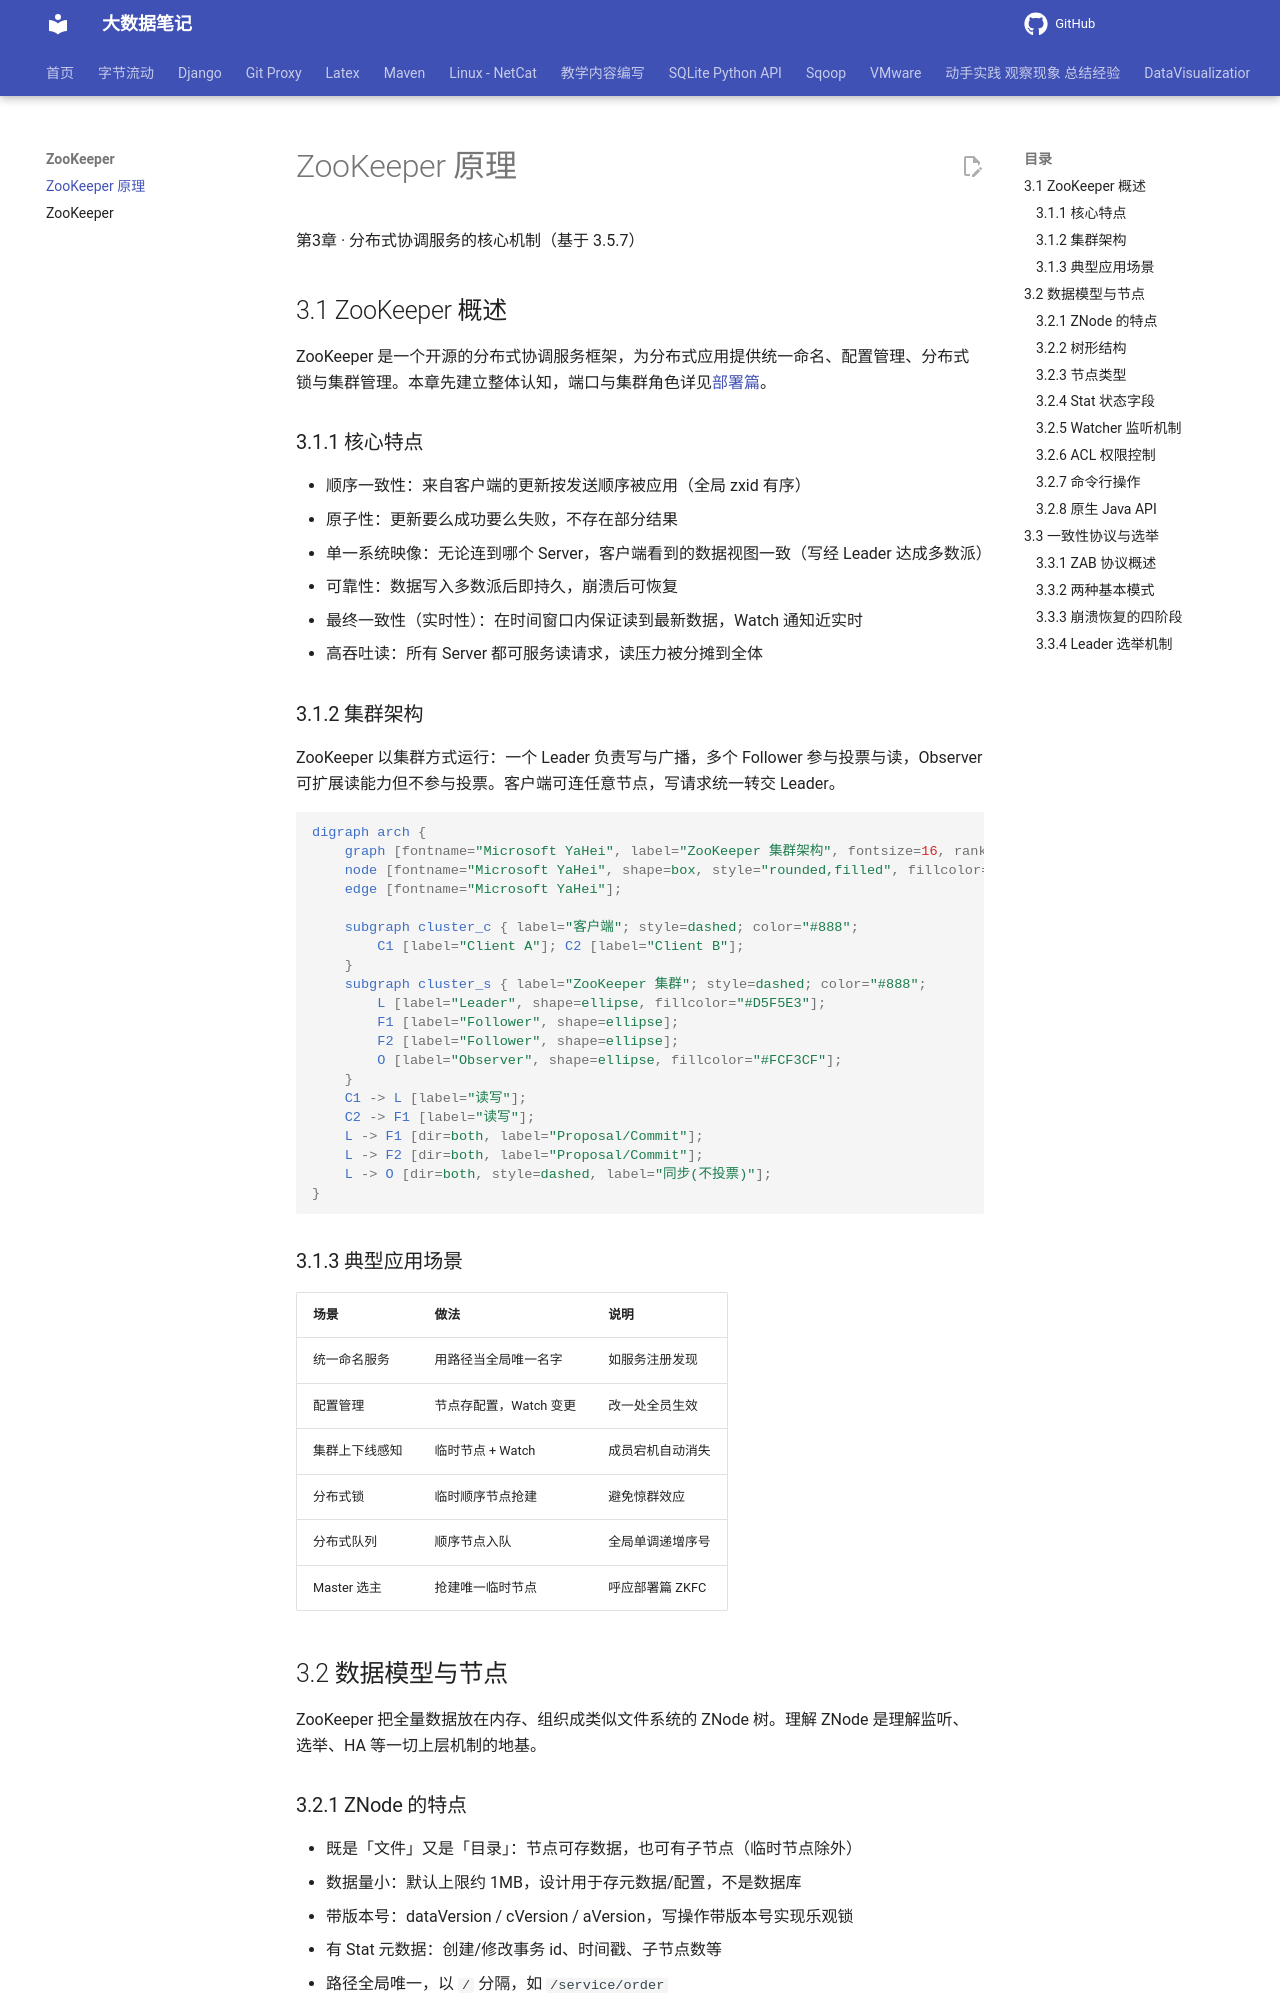

repository: QingYuanQu/studybigdata · page: ZooKeeper/ZooKeeper_Principles/index.html · generator: mkdocs

---
title: ZooKeeper 原理
date: 2026-09-15 15:55:26
categories:
- ZooKeeper
tags:
- ZooKeeper
- 原理
- ZAB
- 分布式协调
---

<div class="cover"><h1>ZooKeeper 原理</h1><p>第3章 · 分布式协调服务的核心机制（基于 3.5.7）</p></div>

## 3.1 ZooKeeper 概述

ZooKeeper 是一个开源的分布式协调服务框架，为分布式应用提供统一命名、配置管理、分布式锁与集群管理。本章先建立整体认知，端口与集群角色详见[部署篇](Zookeeper.md)。

### 3.1.1 核心特点

- 顺序一致性：来自客户端的更新按发送顺序被应用（全局 zxid 有序）
- 原子性：更新要么成功要么失败，不存在部分结果
- 单一系统映像：无论连到哪个 Server，客户端看到的数据视图一致（写经 Leader 达成多数派）
- 可靠性：数据写入多数派后即持久，崩溃后可恢复
- 最终一致性（实时性）：在时间窗口内保证读到最新数据，Watch 通知近实时
- 高吞吐读：所有 Server 都可服务读请求，读压力被分摊到全体

### 3.1.2 集群架构

ZooKeeper 以集群方式运行：一个 Leader 负责写与广播，多个 Follower 参与投票与读，Observer 可扩展读能力但不参与投票。客户端可连任意节点，写请求统一转交 Leader。

```dot
digraph arch {
    graph [fontname="Microsoft YaHei", label="ZooKeeper 集群架构", fontsize=16, rankdir=LR];
    node [fontname="Microsoft YaHei", shape=box, style="rounded,filled", fillcolor="#EAF2F8"];
    edge [fontname="Microsoft YaHei"];

    subgraph cluster_c { label="客户端"; style=dashed; color="#888";
        C1 [label="Client A"]; C2 [label="Client B"];
    }
    subgraph cluster_s { label="ZooKeeper 集群"; style=dashed; color="#888";
        L [label="Leader", shape=ellipse, fillcolor="#D5F5E3"];
        F1 [label="Follower", shape=ellipse];
        F2 [label="Follower", shape=ellipse];
        O [label="Observer", shape=ellipse, fillcolor="#FCF3CF"];
    }
    C1 -> L [label="读写"];
    C2 -> F1 [label="读写"];
    L -> F1 [dir=both, label="Proposal/Commit"];
    L -> F2 [dir=both, label="Proposal/Commit"];
    L -> O [dir=both, style=dashed, label="同步(不投票)"];
}
```

### 3.1.3 典型应用场景

| 场景 | 做法 | 说明 |
| --- | --- | --- |
| 统一命名服务 | 用路径当全局唯一名字 | 如服务注册发现 |
| 配置管理 | 节点存配置，Watch 变更 | 改一处全员生效 |
| 集群上下线感知 | 临时节点 + Watch | 成员宕机自动消失 |
| 分布式锁 | 临时顺序节点抢建 | 避免惊群效应 |
| 分布式队列 | 顺序节点入队 | 全局单调递增序号 |
| Master 选主 | 抢建唯一临时节点 | 呼应部署篇 ZKFC |

## 3.2 数据模型与节点

ZooKeeper 把全量数据放在内存、组织成类似文件系统的 ZNode 树。理解 ZNode 是理解监听、选举、HA 等一切上层机制的地基。
